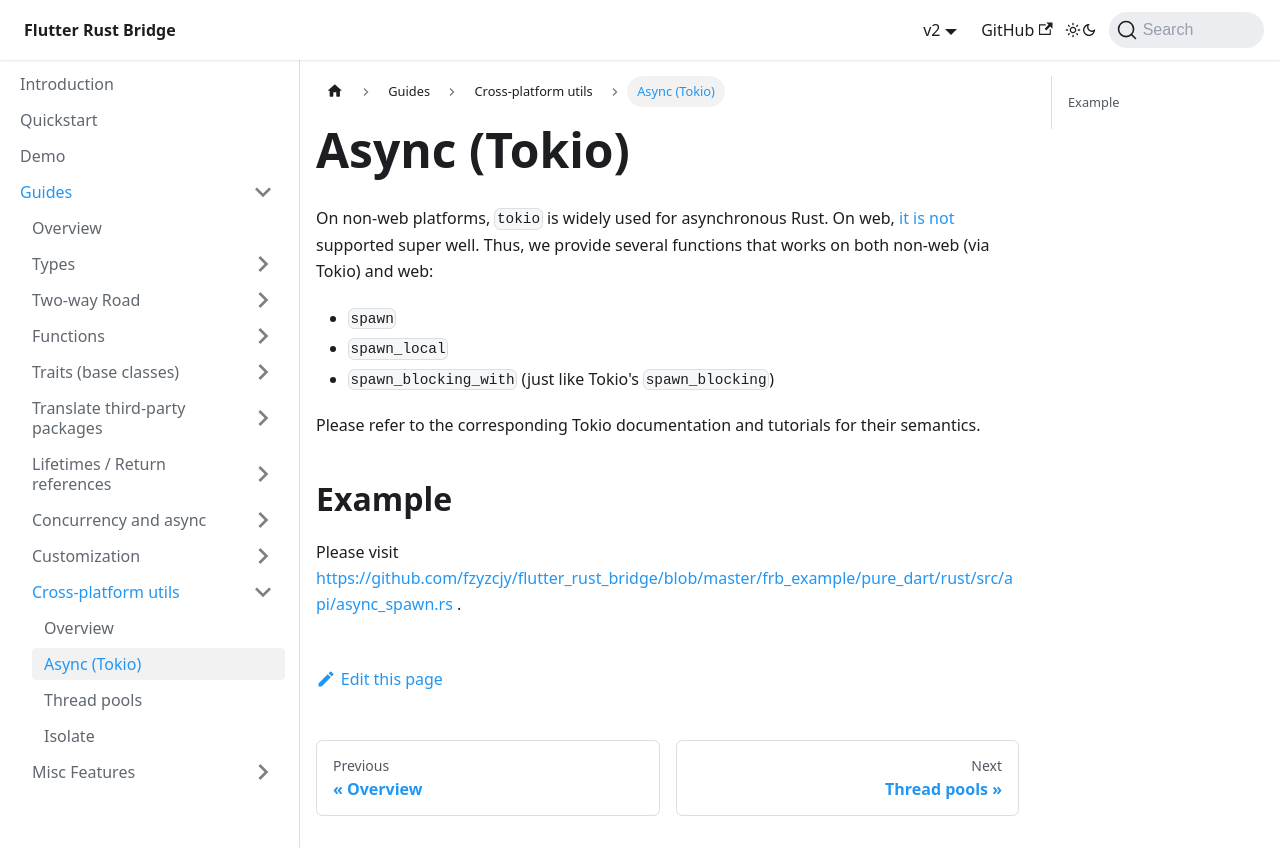

repository: fzyzcjy/flutter_rust_bridge · page: guides/cross-platform/async.html · generator: docusaurus

# Async (Tokio)

On non-web platforms, `tokio` is widely used for asynchronous Rust.
On web, [it is not](https://github.com/tokio-rs/tokio/issues/6178) supported super well.
Thus, we provide several functions that works on both non-web (via Tokio) and web:

* `spawn`
* `spawn_local`
* `spawn_blocking_with` (just like Tokio's `spawn_blocking`)

Please refer to the corresponding Tokio documentation and tutorials for their semantics.

## Example

Please visit https://github.com/fzyzcjy/flutter_rust_bridge/blob/master/frb_example/pure_dart/rust/src/api/async_spawn.rs .
